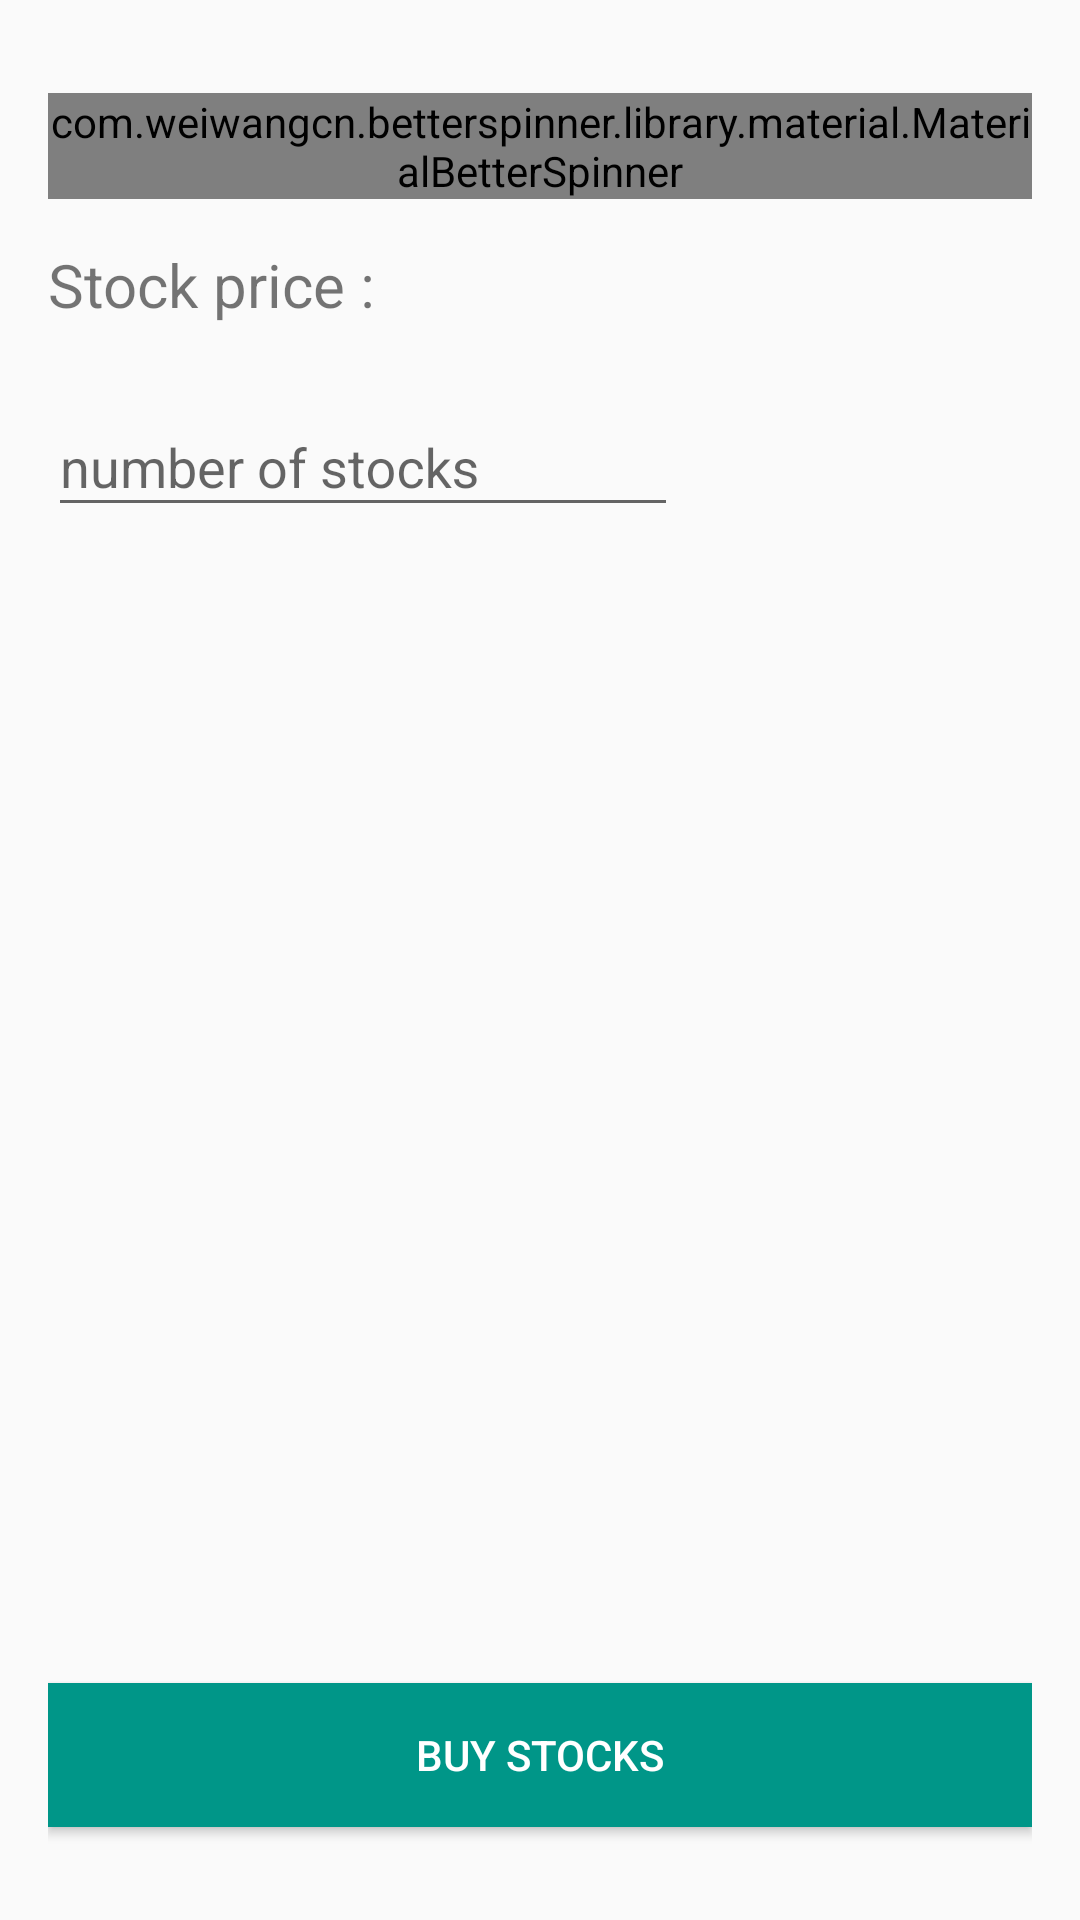

Reconstruct the res/layout file that produces this screen, plus the resources it refers to.
<!-- AndroidManifest.xml: application theme AppTheme -->
<!-- res/layout/fragment_stock_exchange.xml -->
<FrameLayout xmlns:android="http://schemas.android.com/apk/res/android"
    xmlns:tools="http://schemas.android.com/tools"
    android:layout_width="match_parent"
    android:layout_height="match_parent"
    xmlns:app="http://schemas.android.com/apk/res-auto"
    tools:context="org.pragyan.dalalstreet17.StockExchange">

    <RelativeLayout
        android:layout_width="match_parent"
        android:layout_height="match_parent"
        android:paddingBottom="@dimen/activity_vertical_margin"
        android:paddingLeft="@dimen/activity_horizontal_margin"
        android:paddingRight="@dimen/activity_horizontal_margin"
        android:paddingTop="@dimen/activity_vertical_margin">

        <com.weiwangcn.betterspinner.library.material.MaterialBetterSpinner
            android:layout_height="wrap_content"
            android:layout_width="match_parent"
            android:id="@+id/company_spinner_exchange"
            android:textColorHint="@color/colorAccent"
            android:hint="Pick a company"
            app:met_floatingLabel="normal"
            android:layout_marginTop="15dp"/>



        <Button
            android:text="Buy stocks"
            android:layout_width="match_parent"
            android:layout_height="wrap_content"
            android:id="@+id/buy_exchange"
            android:background="@color/colorPrimary"
            android:textColor="@android:color/white"
            android:layout_marginBottom="15dp"
            android:layout_alignParentBottom="true"
            android:layout_alignParentLeft="true"
            android:layout_alignParentStart="true" />

        <TextView
            android:text="Stock price :"
            android:layout_width="wrap_content"
            android:layout_height="wrap_content"
            android:textSize="20sp"
            android:layout_below="@+id/company_spinner_exchange"
            android:layout_alignParentLeft="true"
            android:layout_alignParentStart="true"
            android:layout_marginTop="15dp"
            android:id="@+id/stock_price" />


        <android.support.design.widget.TextInputLayout
            android:layout_height="wrap_content"
            android:layout_width="match_parent"
            android:layout_below="@+id/stock_price"
            android:layout_alignLeft="@+id/stock_price"
            android:layout_alignStart="@+id/stock_price"
            android:layout_marginTop="15dp"
            android:id="@+id/stocks_exchange_input">



            <EditText
                android:layout_width="wrap_content"
                android:layout_height="wrap_content"
                android:inputType="number"
                android:hint="number of stocks"
                android:ems="10"
                android:id="@+id/stocks_exchange" />
        </android.support.design.widget.TextInputLayout>


    </RelativeLayout>




</FrameLayout>
<!-- resources referenced by this layout -->
<resources>
  <color name="colorAccent">#311B92</color>
  <color name="colorPrimary">#009688</color>
  <dimen name="activity_horizontal_margin">16dp</dimen>
  <dimen name="activity_vertical_margin">16dp</dimen>
  <style name="AppTheme" parent="AppTheme.Base">
          
      </style>
  <style name="AppTheme.Base" parent="Theme.AppCompat.Light.NoActionBar">
  
          <item name="colorPrimary">@color/colorPrimary</item>
          <item name="colorPrimaryDark">@color/colorPrimaryDark</item>
          <item name="colorAccent">@color/colorAccent</item>
  
  
      </style>
  <color name="colorPrimaryDark">#00796B</color>
</resources>
